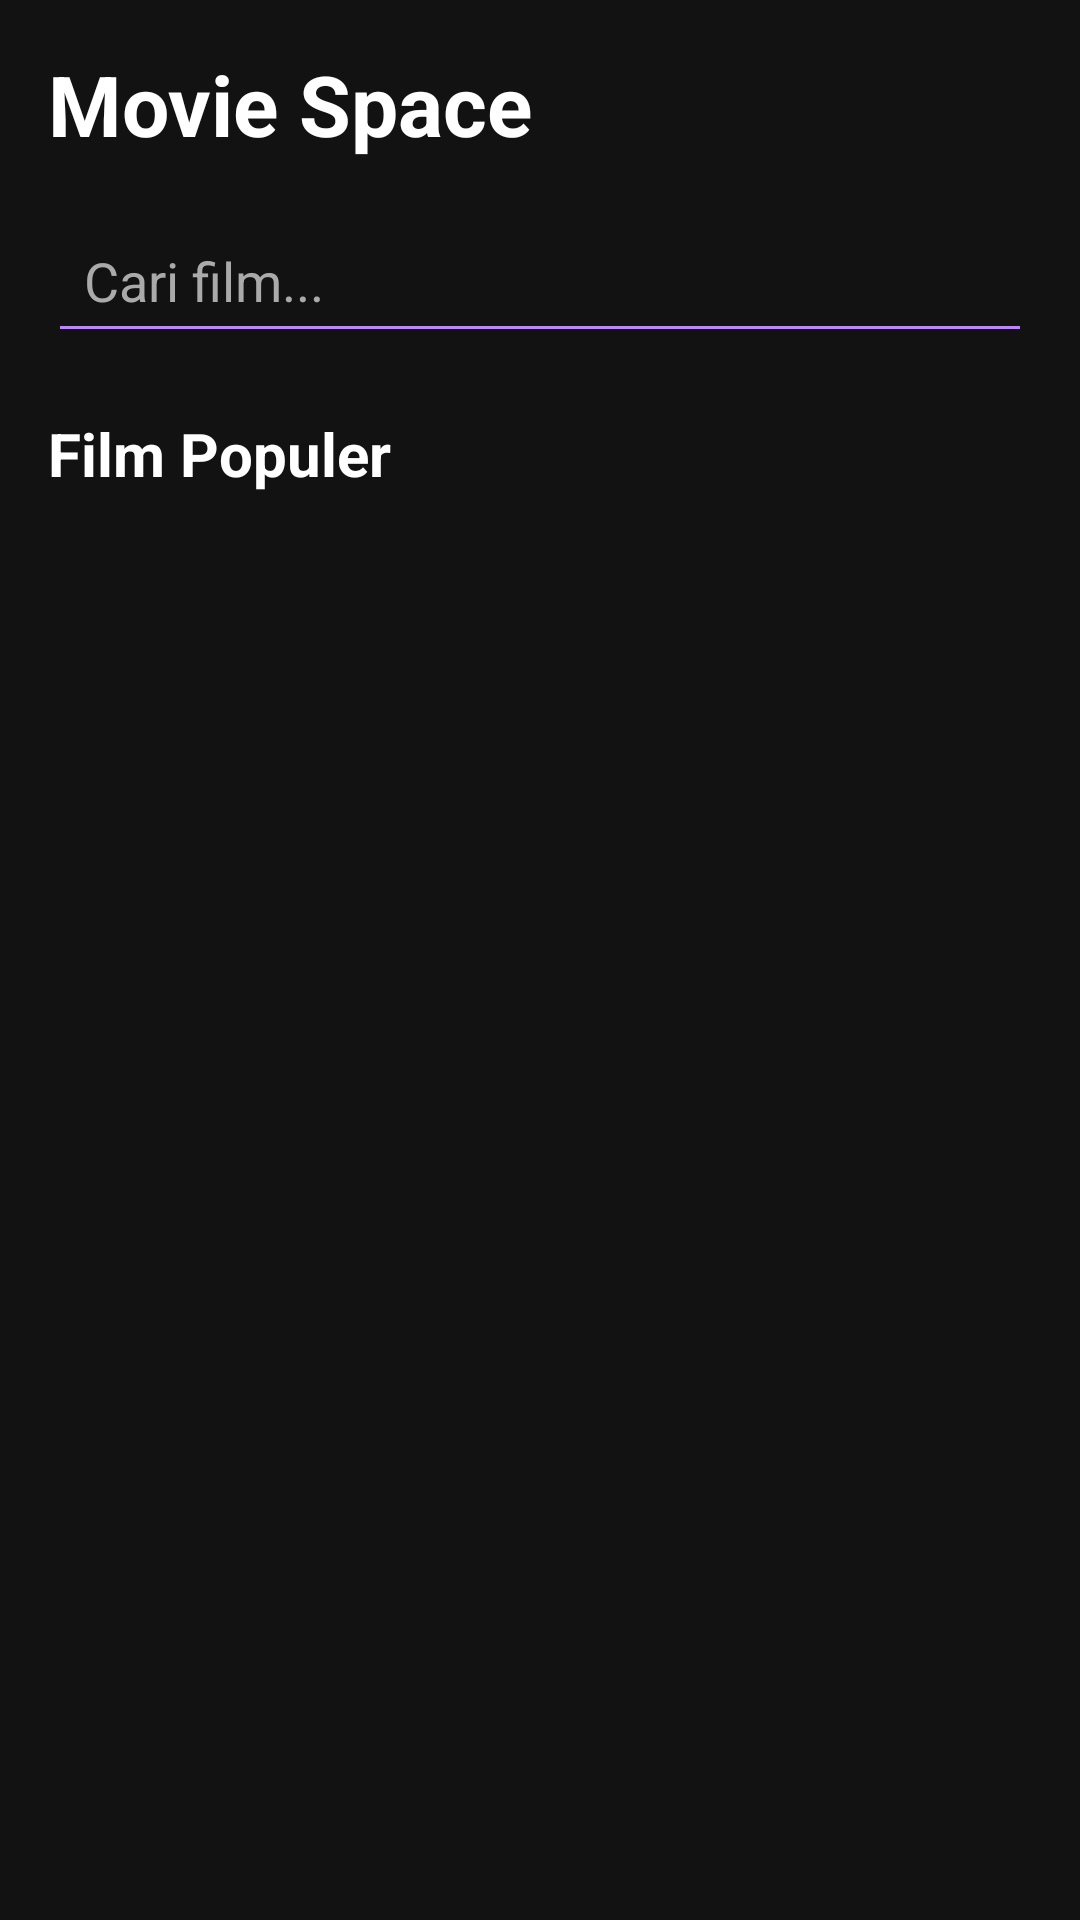

Reconstruct the res/layout file that produces this screen, plus the resources it refers to.
<!-- AndroidManifest.xml: application theme Theme.KatalogFilm -->
<!-- res/layout/fragment_film.xml -->
<?xml version="1.0" encoding="utf-8"?>
<LinearLayout xmlns:android="http://schemas.android.com/apk/res/android"
    xmlns:app="http://schemas.android.com/apk/res-auto"
    android:layout_width="match_parent"
    android:layout_height="match_parent"
    android:orientation="vertical"
    android:padding="16dp"
    android:background="#121212">

    <androidx.constraintlayout.widget.ConstraintLayout
        android:layout_width="match_parent"
        android:layout_height="wrap_content">

        <TextView
            android:id="@+id/txtHeader"
            android:layout_width="0dp"
            android:layout_height="wrap_content"
            android:text="Movie Space"
            android:textColor="#FFFFFF"
            android:textSize="28sp"
            android:textStyle="bold"
            app:layout_constraintTop_toTopOf="parent"
            app:layout_constraintStart_toStartOf="parent"
            app:layout_constraintEnd_toEndOf="parent" />

        <EditText
            android:id="@+id/searchFilm"
            android:layout_width="0dp"
            android:layout_height="wrap_content"
            android:layout_marginTop="16dp"
            android:hint="Cari film..."
            android:singleLine="true"
            android:padding="12dp"
            android:textColor="#FFFFFF"
            android:textColorHint="#AAAAAA"
            android:backgroundTint="#BB86FC"
            app:layout_constraintTop_toBottomOf="@id/txtHeader"
            app:layout_constraintStart_toStartOf="parent"
            app:layout_constraintEnd_toEndOf="parent" />

        <TextView
            android:id="@+id/txtFilmPopuler"
            android:layout_width="0dp"
            android:layout_height="wrap_content"
            android:layout_marginTop="20dp"
            android:layout_marginBottom="8dp"
            android:text="Film Populer"
            android:textColor="#FFFFFF"
            android:textSize="20sp"
            android:textStyle="bold"
            app:layout_constraintTop_toBottomOf="@id/searchFilm"
            app:layout_constraintStart_toStartOf="parent"
            app:layout_constraintEnd_toEndOf="parent" />

    </androidx.constraintlayout.widget.ConstraintLayout>

    <androidx.recyclerview.widget.RecyclerView
        android:id="@+id/recyclerFilm"
        android:layout_width="match_parent"
        android:layout_height="0dp"
        android:layout_weight="1"
        android:clipToPadding="false"
        android:overScrollMode="never" />

</LinearLayout>
<!-- resources referenced by this layout -->
<resources>
  <style name="Theme.KatalogFilm" parent="Base.Theme.KatalogFilm" />
  <style name="Base.Theme.KatalogFilm" parent="Theme.Material3.DayNight.NoActionBar">
          
          
      </style>
</resources>
